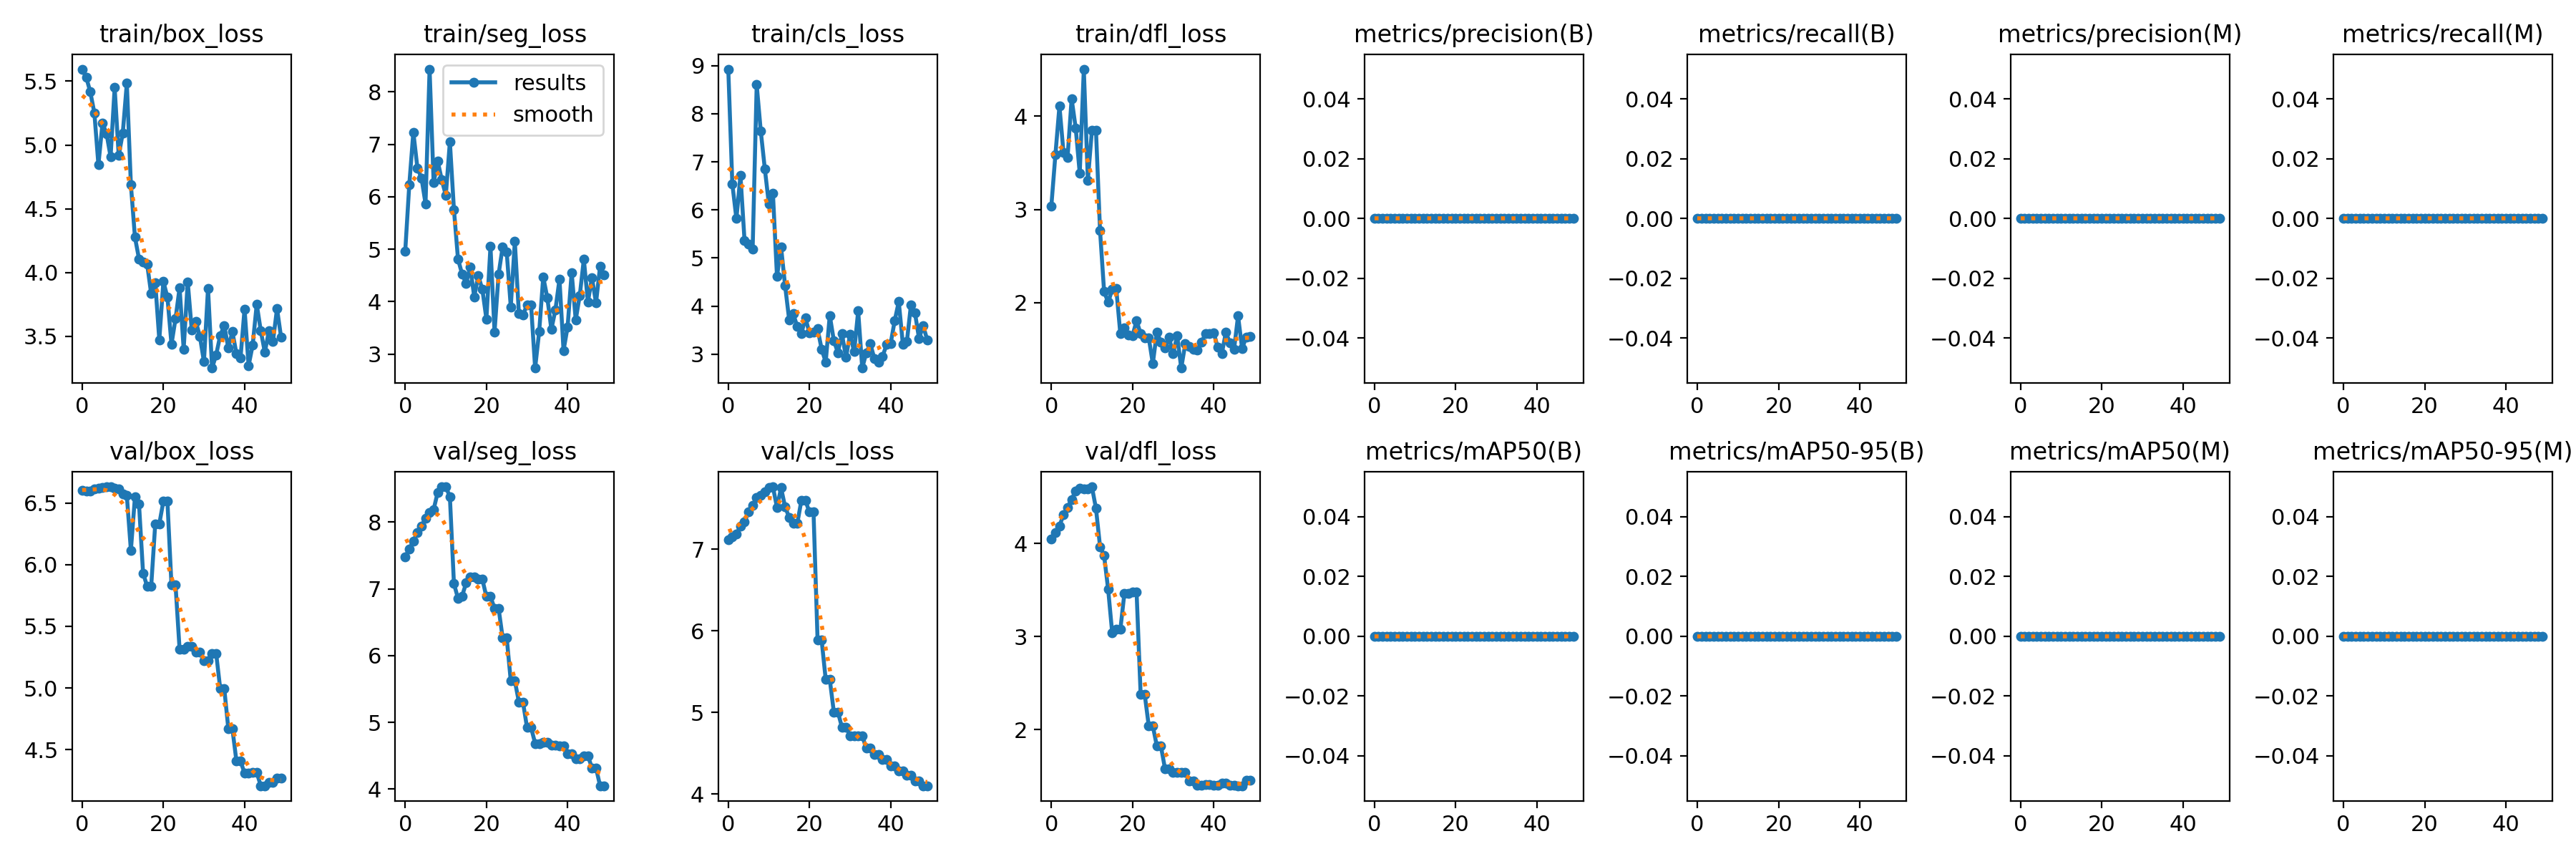

The table this chart was drawn from, first rows:
epoch, train/box_loss, train/seg_loss, train/cls_loss, train/dfl_loss, metrics/precision(B), metrics/recall(B), metrics/mAP50(B), metrics/mAP50-95(B), metrics/precision(M), metrics/recall(M), metrics/mAP50(M), metrics/mAP50-95(M), val/box_loss, val/seg_loss, val/cls_loss, val/dfl_loss, lr/pg0, lr/pg1, lr/pg2
0, 5.595, 4.961, 8.927, 3.036, 0, 0, 0, 0, 0, 0, 0, 0, 6.602, 7.483, 7.12, 4.049, 0, 0, 0
1, 5.531, 6.231, 6.536, 3.586, 0, 0, 0, 0, 0, 0, 0, 0, 6.598, 7.594, 7.155, 4.115, 1.9604e-05, 1.9604e-05, 1.9604e-05
2, 5.416, 7.231, 5.818, 4.109, 0, 0, 0, 0, 0, 0, 0, 0, 6.594, 7.719, 7.185, 4.188, 3.8416e-05, 3.8416e-05, 3.8416e-05
3, 5.252, 6.55, 6.715, 3.609, 0, 0, 0, 0, 0, 0, 0, 0, 6.612, 7.844, 7.283, 4.307, 5.6436e-05, 5.6436e-05, 5.6436e-05
4, 4.845, 6.359, 5.369, 3.559, 0, 0, 0, 0, 0, 0, 0, 0, 6.62, 7.942, 7.336, 4.384, 7.3664e-05, 7.3664e-05, 7.3664e-05
5, 5.17, 5.867, 5.281, 4.187, 0, 0, 0, 0, 0, 0, 0, 0, 6.624, 8.054, 7.457, 4.473, 9.01e-05, 9.01e-05, 9.01e-05
6, 5.09, 8.434, 5.18, 3.876, 0, 0, 0, 0, 0, 0, 0, 0, 6.63, 8.141, 7.535, 4.565, 0.0001057, 0.0001057, 0.0001057
7, 4.907, 6.264, 8.604, 3.388, 0, 0, 0, 0, 0, 0, 0, 0, 6.631, 8.19, 7.632, 4.592, 0.0001206, 0.0001206, 0.0001206
8, 5.45, 6.679, 7.641, 4.506, 0, 0, 0, 0, 0, 0, 0, 0, 6.617, 8.447, 7.659, 4.583, 0.0001347, 0.0001347, 0.0001347
9, 4.917, 6.323, 6.856, 3.314, 0, 0, 0, 0, 0, 0, 0, 0, 6.612, 8.526, 7.708, 4.588, 0.0001479, 0.0001479, 0.0001479
10, 5.094, 6.026, 6.122, 3.85, 0, 0, 0, 0, 0, 0, 0, 0, 6.571, 8.529, 7.758, 4.608, 0.0001604, 0.0001604, 0.0001604
11, 5.484, 7.049, 6.344, 3.846, 0, 0, 0, 0, 0, 0, 0, 0, 6.56, 8.38, 7.766, 4.374, 0.0001721, 0.0001721, 0.0001721
12, 4.689, 5.754, 4.612, 2.772, 0, 0, 0, 0, 0, 0, 0, 0, 6.116, 7.078, 7.512, 3.966, 0.000183, 0.000183, 0.000183
13, 4.277, 4.81, 5.232, 2.119, 0, 0, 0, 0, 0, 0, 0, 0, 6.55, 6.857, 7.754, 3.868, 0.0001931, 0.0001931, 0.0001931
14, 4.108, 4.529, 4.421, 2.002, 0, 0, 0, 0, 0, 0, 0, 0, 6.491, 6.891, 7.521, 3.506, 0.0002024, 0.0002024, 0.0002024
15, 4.081, 4.345, 3.716, 2.143, 0, 0, 0, 0, 0, 0, 0, 0, 5.932, 7.088, 7.391, 3.038, 0.0002109, 0.0002109, 0.0002109
16, 4.067, 4.663, 3.838, 2.148, 0, 0, 0, 0, 0, 0, 0, 0, 5.825, 7.178, 7.316, 3.076, 0.0002186, 0.0002186, 0.0002186
17, 3.834, 4.092, 3.573, 1.664, 0, 0, 0, 0, 0, 0, 0, 0, 5.825, 7.178, 7.316, 3.076, 0.0002256, 0.0002256, 0.0002256
18, 3.922, 4.497, 3.425, 1.731, 0, 0, 0, 0, 0, 0, 0, 0, 6.33, 7.141, 7.598, 3.465, 0.0002317, 0.0002317, 0.0002317
19, 3.473, 4.23, 3.756, 1.652, 0, 0, 0, 0, 0, 0, 0, 0, 6.33, 7.141, 7.598, 3.465, 0.000237, 0.000237, 0.000237
20, 3.93, 3.669, 3.438, 1.645, 0, 0, 0, 0, 0, 0, 0, 0, 6.512, 6.885, 7.455, 3.479, 0.0002416, 0.0002416, 0.0002416
21, 3.808, 5.053, 3.454, 1.807, 0, 0, 0, 0, 0, 0, 0, 0, 6.512, 6.885, 7.455, 3.479, 0.0002454, 0.0002454, 0.0002454
22, 3.438, 3.418, 3.526, 1.664, 0, 0, 0, 0, 0, 0, 0, 0, 5.834, 6.708, 5.884, 2.38, 0.0002483, 0.0002483, 0.0002483
23, 3.64, 4.521, 3.104, 1.624, 0, 0, 0, 0, 0, 0, 0, 0, 5.834, 6.708, 5.884, 2.38, 0.0002505, 0.0002505, 0.0002505
24, 3.881, 5.045, 2.835, 1.623, 0, 0, 0, 0, 0, 0, 0, 0, 5.312, 6.267, 5.406, 2.042, 0.0002519, 0.0002519, 0.0002519
25, 3.401, 4.944, 3.806, 1.345, 0, 0, 0, 0, 0, 0, 0, 0, 5.312, 6.267, 5.406, 2.042, 0.0002525, 0.0002525, 0.0002525
26, 3.928, 3.901, 3.284, 1.685, 0, 0, 0, 0, 0, 0, 0, 0, 5.338, 5.622, 5.006, 1.823, 0.0002523, 0.0002523, 0.0002523
27, 3.548, 5.146, 3.031, 1.576, 0, 0, 0, 0, 0, 0, 0, 0, 5.338, 5.622, 5.006, 1.823, 0.0002513, 0.0002513, 0.0002513
28, 3.618, 3.774, 3.423, 1.512, 0, 0, 0, 0, 0, 0, 0, 0, 5.293, 5.306, 4.819, 1.583, 0.0002495, 0.0002495, 0.0002495
29, 3.499, 3.745, 2.933, 1.627, 0, 0, 0, 0, 0, 0, 0, 0, 5.293, 5.306, 4.819, 1.583, 0.000247, 0.000247, 0.000247
30, 3.302, 3.935, 3.411, 1.45, 0, 0, 0, 0, 0, 0, 0, 0, 5.221, 4.924, 4.715, 1.541, 0.0002436, 0.0002436, 0.0002436
31, 3.877, 3.936, 3.05, 1.645, 0, 0, 0, 0, 0, 0, 0, 0, 5.221, 4.924, 4.715, 1.541, 0.0002394, 0.0002394, 0.0002394
32, 3.252, 2.732, 3.897, 1.297, 0, 0, 0, 0, 0, 0, 0, 0, 5.282, 4.685, 4.713, 1.54, 0.0002345, 0.0002345, 0.0002345
33, 3.355, 3.428, 2.711, 1.557, 0, 0, 0, 0, 0, 0, 0, 0, 5.282, 4.685, 4.713, 1.54, 0.0002288, 0.0002288, 0.0002288
34, 3.506, 4.469, 3.029, 1.528, 0, 0, 0, 0, 0, 0, 0, 0, 4.996, 4.7, 4.562, 1.453, 0.0002222, 0.0002222, 0.0002222
35, 3.585, 4.074, 3.212, 1.496, 0, 0, 0, 0, 0, 0, 0, 0, 4.996, 4.7, 4.562, 1.453, 0.0002149, 0.0002149, 0.0002149
36, 3.409, 3.471, 2.906, 1.492, 0, 0, 0, 0, 0, 0, 0, 0, 4.671, 4.656, 4.481, 1.404, 0.0002068, 0.0002068, 0.0002068
37, 3.537, 3.844, 2.825, 1.577, 0, 0, 0, 0, 0, 0, 0, 0, 4.671, 4.656, 4.481, 1.404, 0.0001979, 0.0001979, 0.0001979
38, 3.366, 4.426, 2.952, 1.665, 0, 0, 0, 0, 0, 0, 0, 0, 4.407, 4.647, 4.423, 1.412, 0.0001882, 0.0001882, 0.0001882
39, 3.33, 3.066, 3.198, 1.668, 0, 0, 0, 0, 0, 0, 0, 0, 4.407, 4.647, 4.423, 1.412, 0.0001777, 0.0001777, 0.0001777
40, 3.715, 3.517, 3.22, 1.677, 0, 0, 0, 0, 0, 0, 0, 0, 4.311, 4.533, 4.348, 1.405, 0.0001664, 0.0001664, 0.0001664
41, 3.271, 4.556, 3.699, 1.519, 0, 0, 0, 0, 0, 0, 0, 0, 4.311, 4.533, 4.348, 1.405, 0.0001543, 0.0001543, 0.0001543
42, 3.431, 3.651, 4.091, 1.451, 0, 0, 0, 0, 0, 0, 0, 0, 4.315, 4.455, 4.282, 1.426, 0.0001415, 0.0001415, 0.0001415
43, 3.752, 4.117, 3.212, 1.682, 0, 0, 0, 0, 0, 0, 0, 0, 4.315, 4.455, 4.282, 1.426, 0.0001278, 0.0001278, 0.0001278
44, 3.543, 4.808, 3.262, 1.565, 0, 0, 0, 0, 0, 0, 0, 0, 4.208, 4.5, 4.227, 1.404, 0.0001133, 0.0001133, 0.0001133
45, 3.375, 3.991, 4.024, 1.495, 0, 0, 0, 0, 0, 0, 0, 0, 4.208, 4.5, 4.227, 1.404, 9.81e-05, 9.81e-05, 9.81e-05
46, 3.543, 4.456, 3.852, 1.857, 0, 0, 0, 0, 0, 0, 0, 0, 4.236, 4.317, 4.161, 1.399, 8.2064e-05, 8.2064e-05, 8.2064e-05
47, 3.461, 3.975, 3.322, 1.507, 0, 0, 0, 0, 0, 0, 0, 0, 4.236, 4.317, 4.161, 1.399, 6.5236e-05, 6.5236e-05, 6.5236e-05
48, 3.718, 4.673, 3.596, 1.629, 0, 0, 0, 0, 0, 0, 0, 0, 4.27, 4.051, 4.101, 1.454, 4.7616e-05, 4.7616e-05, 4.7616e-05
49, 3.493, 4.511, 3.299, 1.64, 0, 0, 0, 0, 0, 0, 0, 0, 4.27, 4.051, 4.101, 1.454, 2.9204e-05, 2.9204e-05, 2.9204e-05
